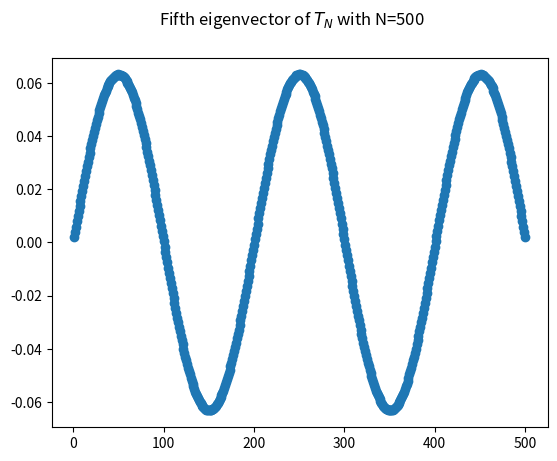

The matplotlib source for this figure:
'''
'''

import numpy as np
import matplotlib.pyplot as plt
import scipy

N = 500
lambda_5 = 25*np.pi**2
initial_guess = np.random.random(N)
initial_guess = initial_guess/np.linalg.norm(initial_guess, ord=2)
count = 0

# Build T_N
T_N = scipy.sparse.diags([-1,2,-1],[-1,0,1],shape=(N,N)).toarray()

tol = 1e-12 * np.linalg.norm((N+1)**2 * T_N, ord = np.inf)
diff = 10 * tol

# LU factorization of h^(-2)T_N
lu, piv = scipy.linalg.lu_factor(T_N*(N+1)**2 - lambda_5 * np.eye(N))

vect_old = initial_guess

while diff >= tol:
    vect_new = scipy.linalg.lu_solve((lu, piv), vect_old)  
    vect_new = vect_new/np.linalg.norm(vect_new, ord=2)
    approx_eig = vect_new @ T_N @ vect_new * (N+1)**2
    diff = np.linalg.norm(( T_N * (N+1)**2 - approx_eig * np.eye(N) ) @ vect_new, ord=np.inf)
    count += 1
    vect_old = vect_new
    print(diff)

print(f'Iterations performed = {count}')
exact_eigenvalue_laplacian = 25 * np.pi**2
print(f'Error on lambda_exact = {abs(approx_eig - exact_eigenvalue_laplacian)}')
exact_eigenvalue_T_N = 2 * (N+1)**2 * (1-np.cos(5*np.pi/(N+1)))
print(f'Error on lambda(h^(-2)T_N) = {abs(approx_eig - exact_eigenvalue_T_N)}')
index = np.array(range(1,N+1))
exact_eigenvector = np.sqrt(2/(N+1)) * np.sin(index*np.pi*5/(N+1))
print(f'Error on eigenvector = {np.linalg.norm(vect_new - exact_eigenvector, ord=2)}')

fig_eigvect, ax_eigvect = plt.subplots()
fig_eigvect.suptitle(fr'Fifth eigenvector of $T_N$ with N={N}')

ax_eigvect.scatter(index, vect_new)
plt.show()